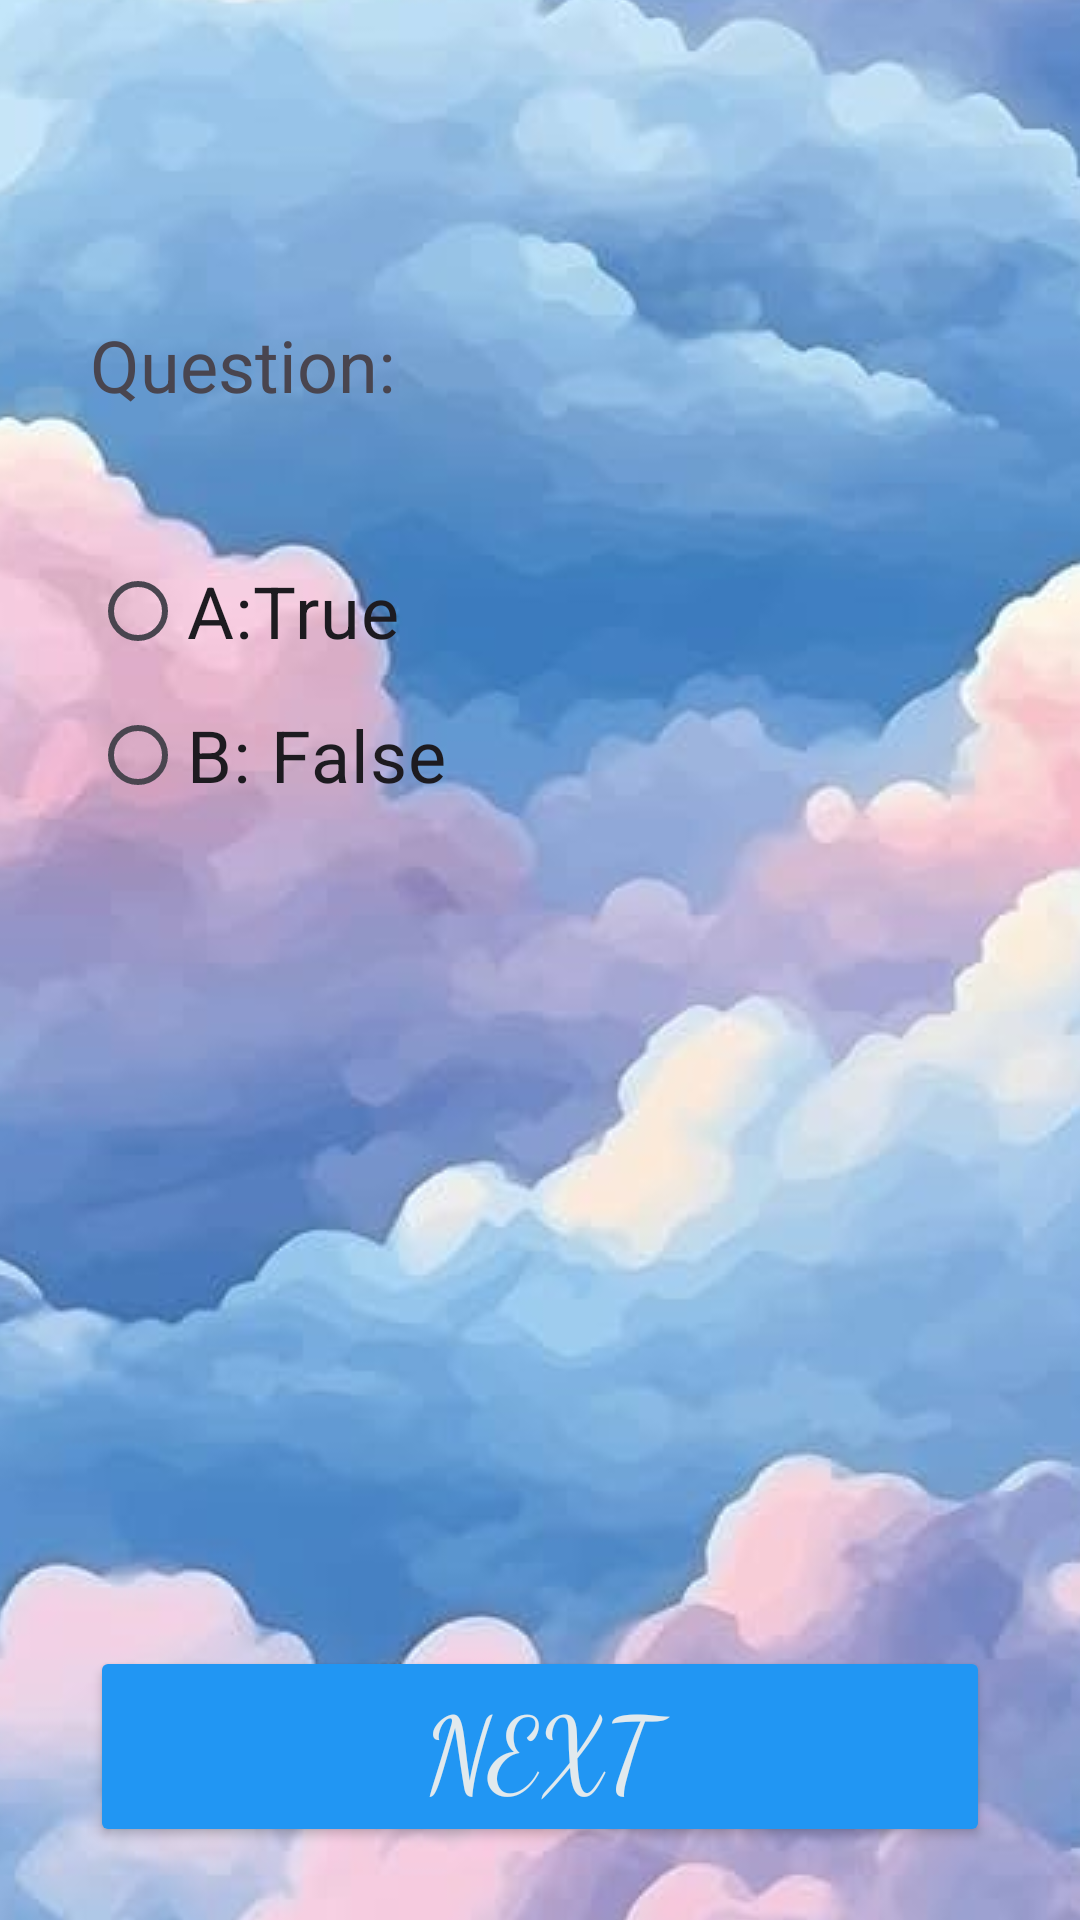

The Android layout XML behind this screen, and the referenced resources:
<!-- AndroidManifest.xml: application theme Theme.QuizzesApp -->
<!-- res/layout/activity_quiz.xml -->
<?xml version="1.0" encoding="utf-8"?>
<androidx.constraintlayout.widget.ConstraintLayout xmlns:android="http://schemas.android.com/apk/res/android"
    xmlns:app="http://schemas.android.com/apk/res-auto"
    xmlns:tools="http://schemas.android.com/tools"
    android:id="@+id/main"
    android:layout_width="match_parent"
    android:layout_height="match_parent"
    tools:context=".QuizActivity">

    <androidx.constraintlayout.widget.ConstraintLayout
        android:layout_width="0dp"
        android:layout_height="0dp"
        app:layout_constraintBottom_toBottomOf="parent"
        app:layout_constraintEnd_toEndOf="parent"
        app:layout_constraintStart_toStartOf="parent"
        app:layout_constraintTop_toTopOf="parent">

        <ImageView
            android:id="@+id/imageView"
            android:layout_width="0dp"
            android:layout_height="0dp"
            android:scaleType="center"
            app:layout_constraintBottom_toBottomOf="parent"
            app:layout_constraintEnd_toEndOf="parent"
            app:layout_constraintHorizontal_bias="1.0"
            app:layout_constraintStart_toStartOf="parent"
            app:layout_constraintTop_toTopOf="parent"
            app:layout_constraintVertical_bias="1.0"
            app:srcCompat="@drawable/quizapp" />

        <TextView
            android:id="@+id/tvQuizTitle"
            android:layout_width="wrap_content"
            android:layout_height="wrap_content"
            android:layout_marginTop="64dp"
            android:layout_marginBottom="620dp"
            android:fontFamily="cursive"
            android:text="Quiz Time ! "
            android:textSize="34sp"
            android:textStyle="bold"
            app:layout_constraintBottom_toBottomOf="parent"
            app:layout_constraintEnd_toEndOf="parent"
            app:layout_constraintStart_toStartOf="parent"
            app:layout_constraintTop_toTopOf="@+id/imageView" />

        <TextView
            android:id="@+id/tvQuizQuestions"
            android:layout_width="0dp"
            android:layout_height="wrap_content"
            android:layout_marginStart="30dp"
            android:layout_marginTop="151dp"
            android:layout_marginEnd="30dp"
            android:layout_marginBottom="548dp"
            android:text="Question:"
            android:textAlignment="viewStart"
            android:textSize="24sp"
            app:layout_constraintBottom_toBottomOf="parent"
            app:layout_constraintEnd_toEndOf="parent"
            app:layout_constraintStart_toStartOf="parent"
            app:layout_constraintTop_toTopOf="parent" />

        <RadioGroup
            android:id="@+id/rbtngAnswers"
            android:layout_width="0dp"
            android:layout_height="wrap_content"
            android:layout_marginStart="30dp"
            android:layout_marginTop="42dp"
            android:layout_marginEnd="30dp"
            app:layout_constraintEnd_toEndOf="parent"
            app:layout_constraintHorizontal_bias="0.0"
            app:layout_constraintStart_toStartOf="parent"
            app:layout_constraintTop_toBottomOf="@+id/tvQuizQuestions">

            <RadioButton
                android:id="@+id/rbtnA"
                android:layout_width="match_parent"
                android:layout_height="wrap_content"
                android:text="A:True"
                android:textSize="24sp" />

            <RadioButton
                android:id="@+id/rbtnB"
                android:layout_width="match_parent"
                android:layout_height="wrap_content"
                android:text="B: False"
                android:textSize="24sp" />

        </RadioGroup>

        <Button
            android:id="@+id/btnNext"
            android:layout_width="0dp"
            android:layout_height="wrap_content"
            android:layout_marginStart="30dp"
            android:layout_marginTop="594dp"
            android:layout_marginEnd="30dp"
            android:layout_marginBottom="70dp"
            android:backgroundTint="#2196F3"
            android:fontFamily="cursive"
            android:text="Next"
            android:textColor="#E1E9ED"
            android:textSize="34sp"
            app:layout_constraintBottom_toBottomOf="parent"
            app:layout_constraintEnd_toEndOf="parent"
            app:layout_constraintStart_toStartOf="parent"
            app:layout_constraintTop_toTopOf="parent" />

    </androidx.constraintlayout.widget.ConstraintLayout>
</androidx.constraintlayout.widget.ConstraintLayout>
<!-- resources referenced by this layout -->
<resources>
  <!-- drawable quizapp: jpg bitmap (drawable, 55046 bytes) -->
  <style name="Theme.QuizzesApp" parent="Base.Theme.QuizzesApp" />
  <style name="Base.Theme.QuizzesApp" parent="Theme.Material3.DayNight.NoActionBar">
          
          
      </style>
</resources>
